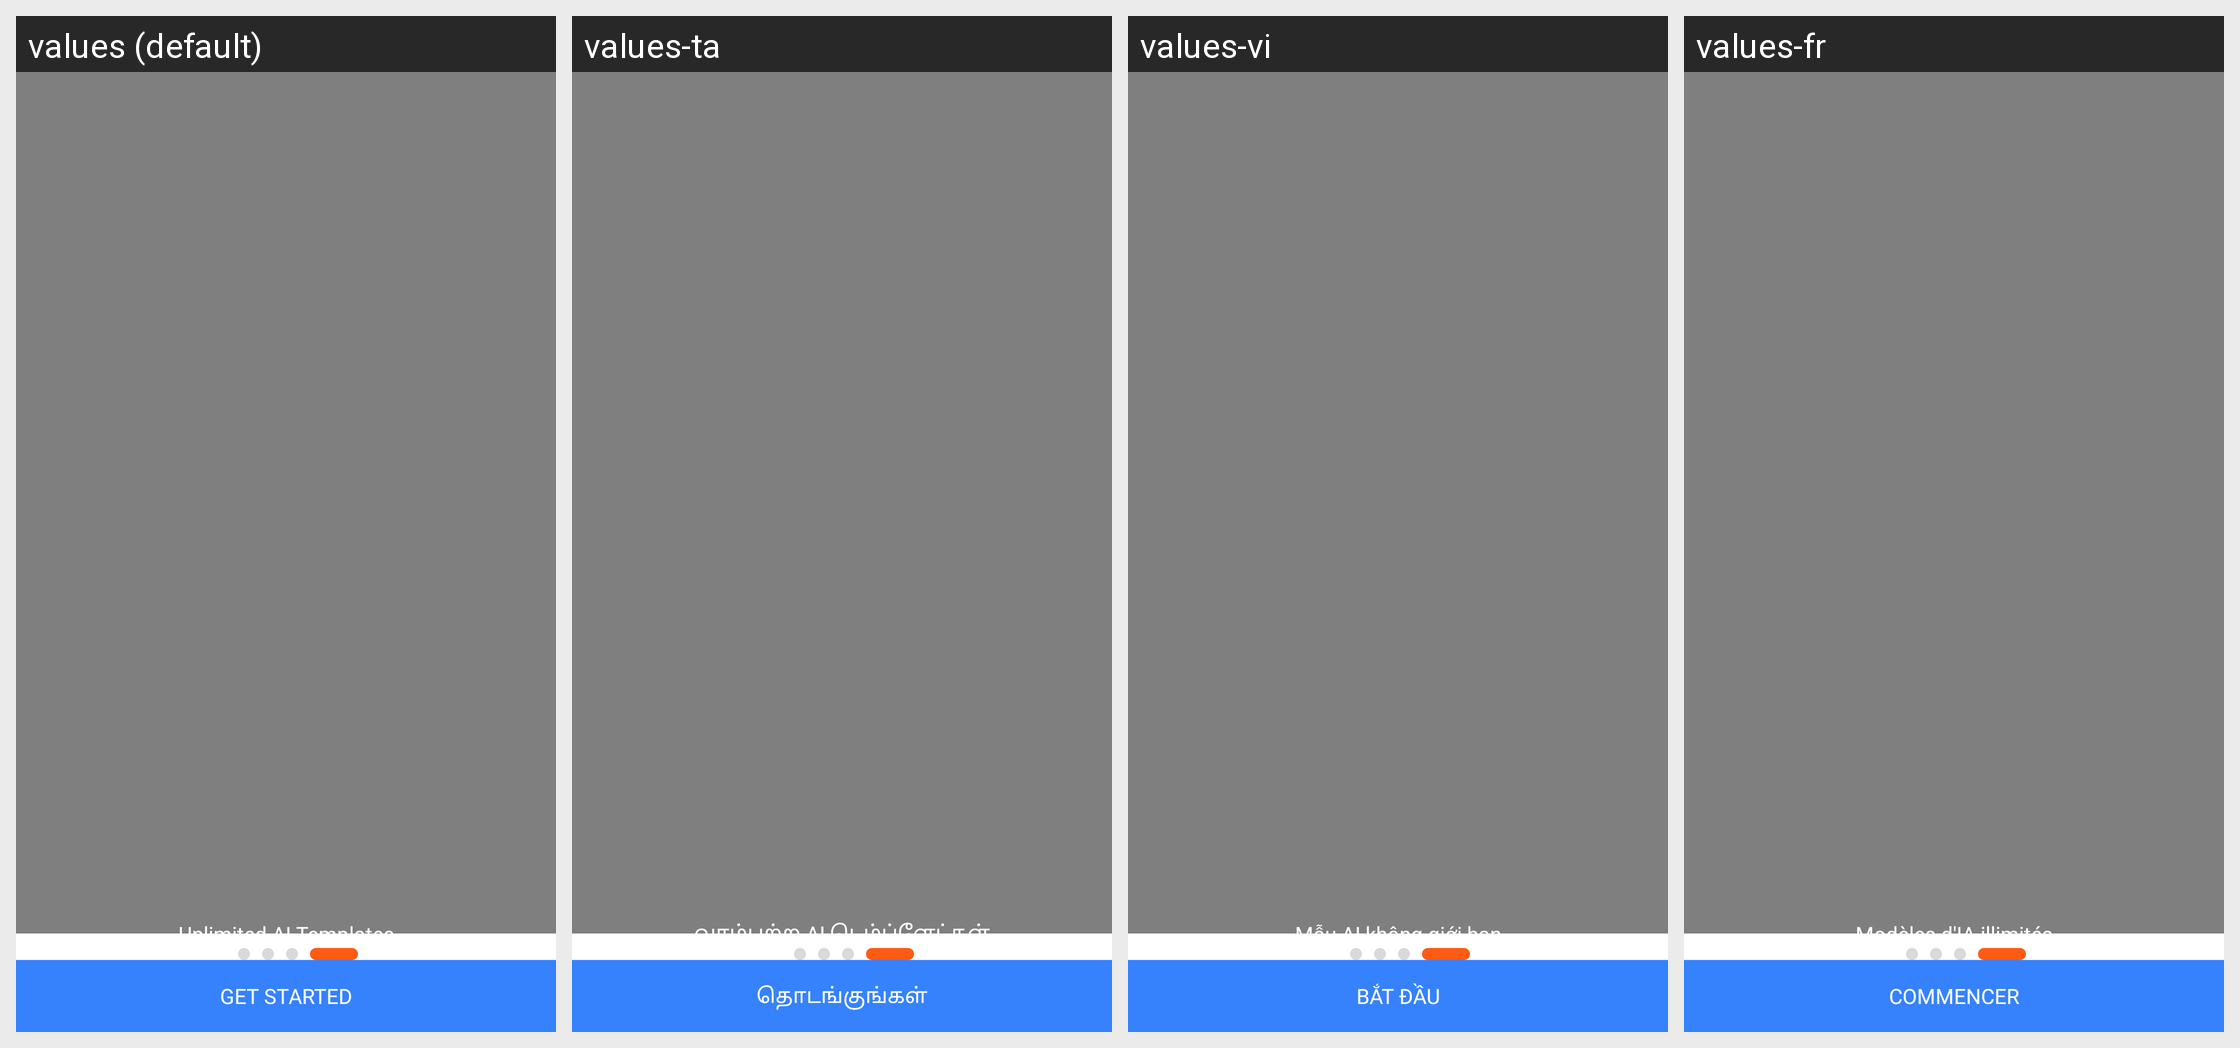

The same Android screen rendered under several of its app's locales, left to right. List the strings drawn on it with the default value and each locale's translation.
Android screen res/layout/fragment_onbaording_fifth.xml rendered under 4 locales, left to right: values (default), values-ta, values-vi, values-fr. Device: Nexus 5 (rendered at 1080×1920; each locale shown at half size, 540×960, under a caption strip naming it); theme Theme.ProCapture.
Other locales in the repository, not shown: values-ar, values-de, values-es, values-hi, values-in, values-it, values-ja, values-ko, values-pt.
Strings drawn on this screen, with the default value and each locale's value (text and hints the layout hard-codes, and strings that could not be matched under every locale, appear in the picture but are not listed):

unlimited_ai_templates
  values: Unlimited AI Templates
  values-ta: வரம்பற்ற AI டெம்ப்ளேட்கள்
  values-vi: Mẫu AI không giới hạn
  values-fr: Modèles d'IA illimités

get_started
  values: Get Started
  values-ta: தொடங்குங்கள்
  values-vi: Bắt đầu
  values-fr: Commencer
